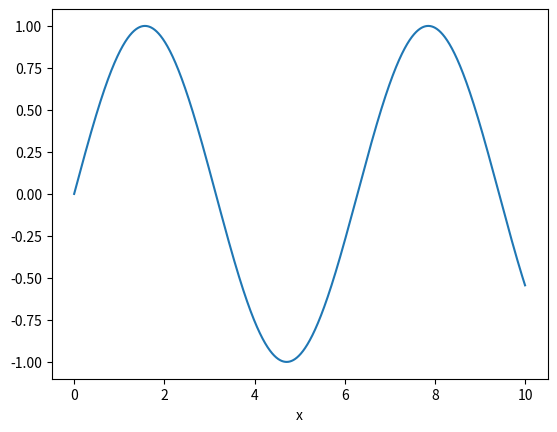

The matplotlib source for this figure:
import matplotlib.pyplot as plt
import numpy as np

x = np.linspace(0, 10, 100000)
y = np.sin(x)

fig, ax = plt.subplots()

ax.plot(x, y)
ax.set_xlabel('x')

plt.show()